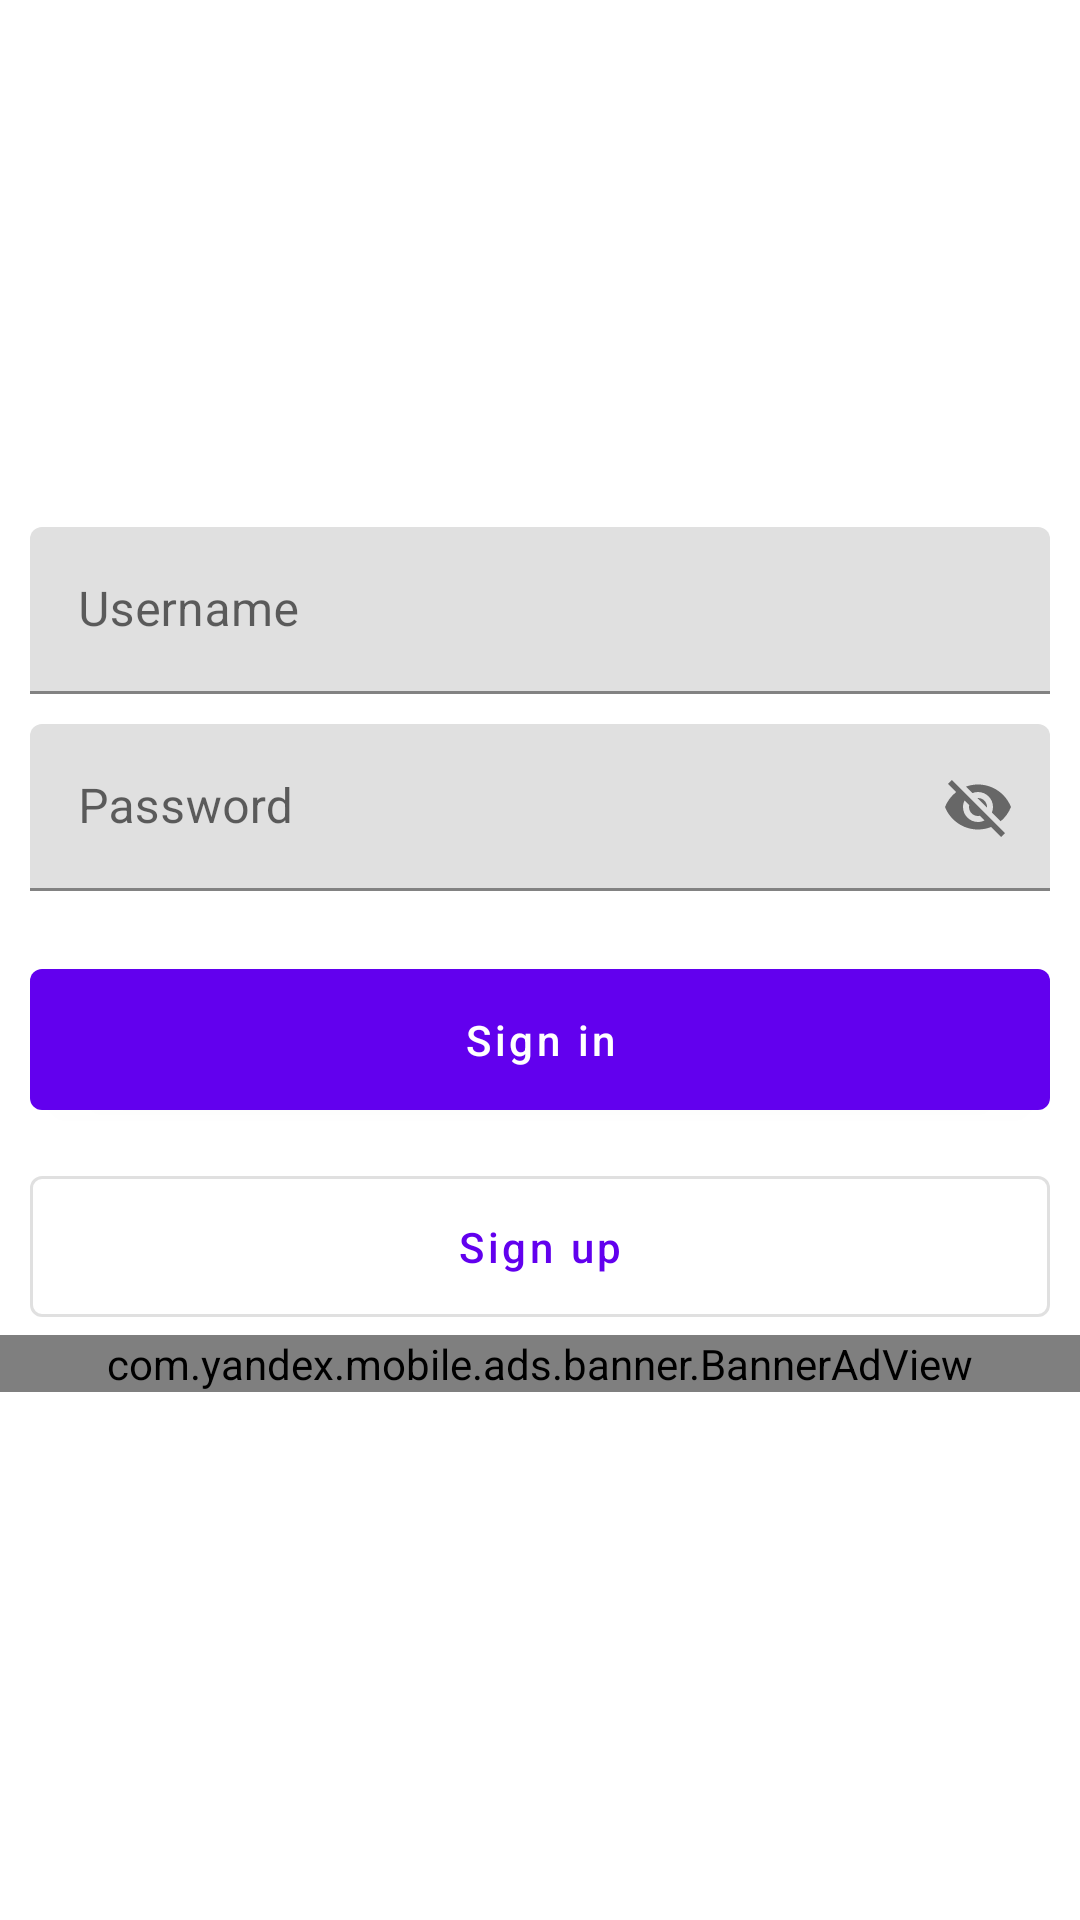

Write the Android layout XML for this screen, with the resource values it uses.
<!-- AndroidManifest.xml: application theme Theme.Openbudget -->
<!-- res/layout/fragment_sign_in.xml -->
<?xml version="1.0" encoding="utf-8"?>
<LinearLayout xmlns:android="http://schemas.android.com/apk/res/android"
    xmlns:app="http://schemas.android.com/apk/res-auto"
    xmlns:tools="http://schemas.android.com/tools"
    android:layout_width="match_parent"
    android:layout_height="match_parent"
    android:gravity="center"
    android:orientation="vertical"
    tools:context=".presentation.ui.fragments.sign.in.SignInFragment">

    <com.google.android.material.textfield.TextInputLayout
        android:id="@+id/inputLayout_sign_in_username"
        android:layout_width="match_parent"
        android:layout_height="wrap_content"
        android:layout_marginStart="10dp"
        android:layout_marginEnd="10dp"
        android:hint="Username">

        <com.google.android.material.textfield.TextInputEditText
            android:id="@+id/inputEdit_sign_in_username"
            android:layout_width="match_parent"
            android:layout_height="wrap_content" />


    </com.google.android.material.textfield.TextInputLayout>

    <com.google.android.material.textfield.TextInputLayout
        android:id="@+id/inputLayout_sign_in_password"
        android:layout_width="match_parent"
        android:layout_height="wrap_content"
        android:layout_marginStart="10dp"
        android:layout_marginTop="10dp"
        android:layout_marginEnd="10dp"
        android:hint="Password"
        app:endIconMode="password_toggle">

        <com.google.android.material.textfield.TextInputEditText
            android:id="@+id/inputEdit_sign_in_password"
            android:layout_width="match_parent"
            android:layout_height="wrap_content" />


    </com.google.android.material.textfield.TextInputLayout>

    <com.google.android.material.button.MaterialButton
        android:id="@+id/button_sign_in"
        android:layout_width="match_parent"
        android:layout_height="wrap_content"
        android:layout_marginStart="10dp"
        android:layout_marginTop="20dp"
        android:layout_marginEnd="10dp"
        android:paddingTop="14dp"
        android:paddingBottom="14dp"
        android:text="Sign in"
        android:textAllCaps="false" />

    <com.google.android.material.button.MaterialButton
        android:id="@+id/button_sign_up"
        style="@style/Widget.MaterialComponents.Button.OutlinedButton"
        android:layout_width="match_parent"
        android:layout_height="wrap_content"
        android:layout_marginStart="10dp"
        android:layout_marginTop="10dp"
        android:layout_marginEnd="10dp"
        android:paddingTop="14dp"
        android:paddingBottom="14dp"
        android:text="Sign up"
        android:textAllCaps="false" />

    <com.yandex.mobile.ads.banner.BannerAdView
        android:id="@+id/banner_ad_view"
        android:layout_width="match_parent"
        android:layout_height="wrap_content"/>


</LinearLayout>
<!-- resources referenced by this layout -->
<resources>
  <style name="Theme.Openbudget" parent="Theme.MaterialComponents.Light.NoActionBar">
          
          <item name="colorPrimary">@color/purple_500</item>
          <item name="colorPrimaryVariant">@color/purple_700</item>
          <item name="colorOnPrimary">@color/white</item>
          
          <item name="colorSecondary">@color/teal_200</item>
          <item name="colorSecondaryVariant">@color/teal_700</item>
          <item name="colorOnSecondary">@color/black</item>
          
          <item name="android:statusBarColor" tools:targetApi="l">?attr/colorAccent</item>
          
      </style>
  <!-- not gathered from this repository: default colours our renderer supplied (Android Studio template values) -->
  <color name="purple_500">#FF6200EE</color>
  <color name="purple_700">#FF3700B3</color>
  <color name="teal_200">#FF03DAC5</color>
  <color name="teal_700">#FF018786</color>
  <color name="black">#FF000000</color>
  <color name="white">#FFFFFFFF</color>
</resources>
